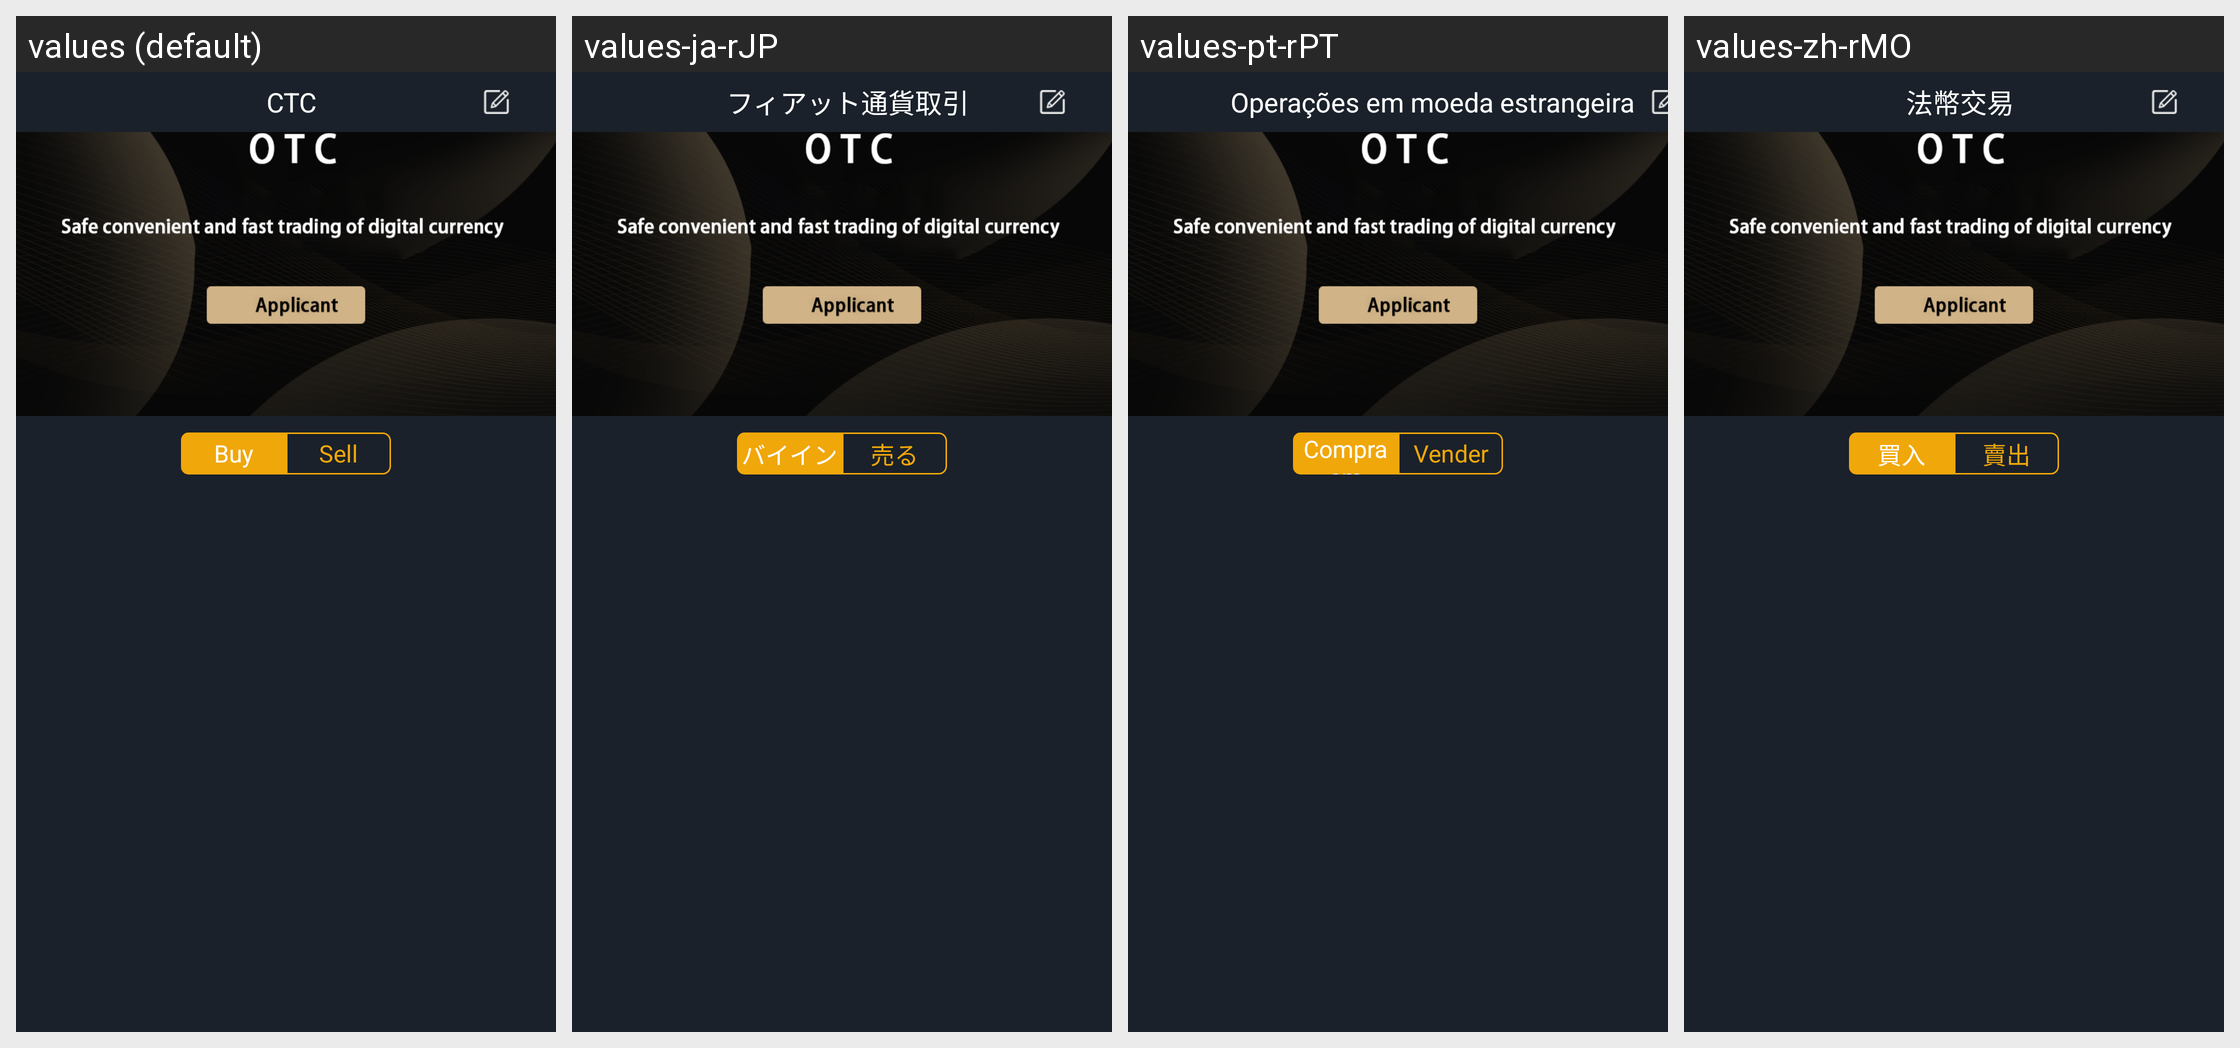

The Android screen above is rendered under several locales of the same app. Produce the string resources it draws, with the default and per-locale values.
Android screen res/layout/fragment_four.xml rendered under 4 locales, left to right: values (default), values-ja-rJP, values-pt-rPT, values-zh-rMO. Device: Nexus 5 (rendered at 1080×1920; each locale shown at half size, 540×960, under a caption strip naming it); theme AppTheme.StartingWindowTheme.
Other locales in the repository, not shown: values-de-rDE, values-en, values-es-rES, values-fr-rFR, values-it-rIT, values-ko-rKR, values-zh-rCN, values-zh-rTW.
Strings drawn on this screen, with the default value and each locale's value (text and hints the layout hard-codes, and strings that could not be matched under every locale, appear in the picture but are not listed):

fabi2
  values: CTC
  values-ja-rJP: フィアット通貨取引
  values-pt-rPT: Operações em moeda estrangeira
  values-zh-rMO: 法幣交易

text_buy_coin
  values: Buy
  values-ja-rJP: バイイン
  values-pt-rPT: Compra em
  values-zh-rMO: 買入

text_sale_coin
  values: Sell
  values-ja-rJP: 売る
  values-pt-rPT: Vender
  values-zh-rMO: 賣出
